Photos from the image-classification dataset "main" in the GitHub repository CodeFreak2186/deeptech2026-Quadbits. Its 7 classes are: bridge defect, clean - no defect, etch defect, open circuit defect, particle contamination, scratch defect, thermal defect.

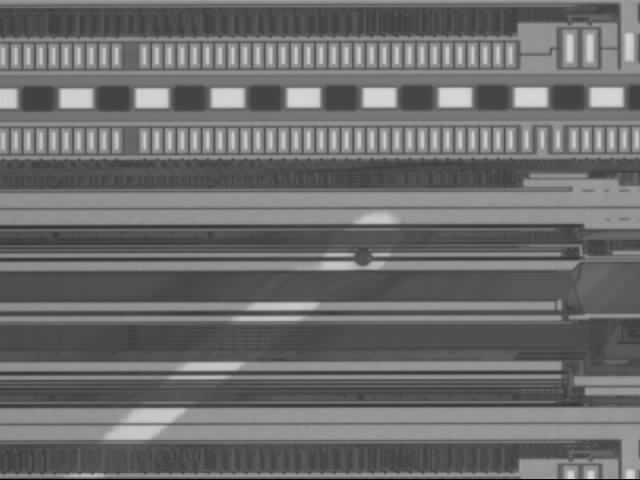
Label: etch defect

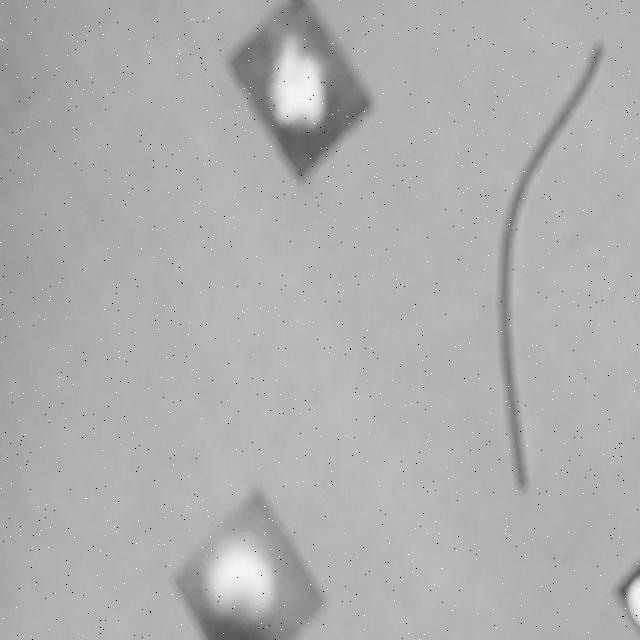
Label: scratch defect

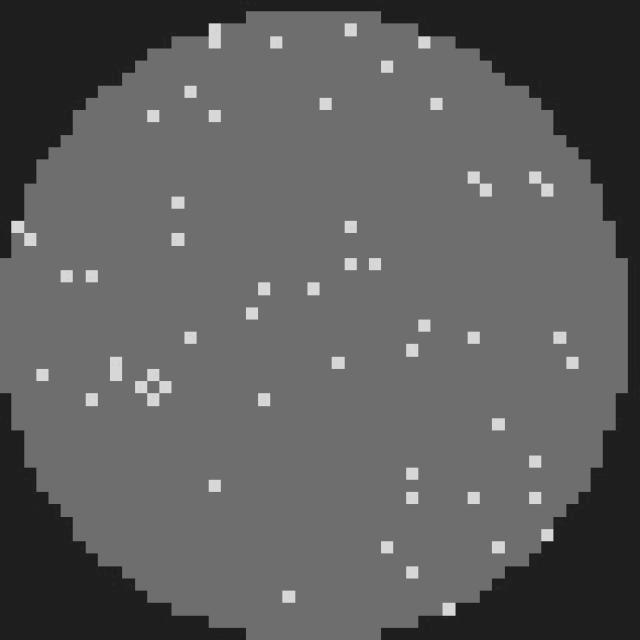
Label: clean - no defect

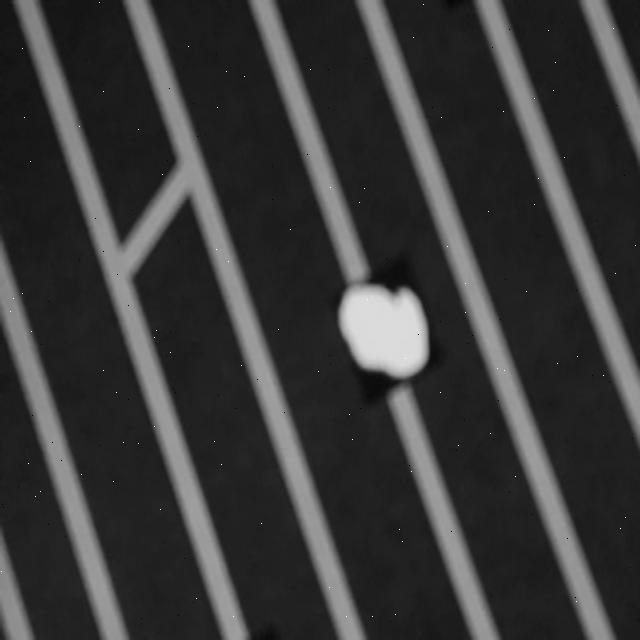
Label: bridge defect

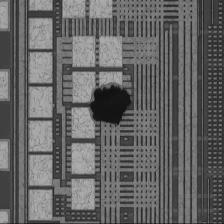
Label: particle contamination

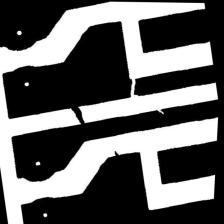
Label: open circuit defect
